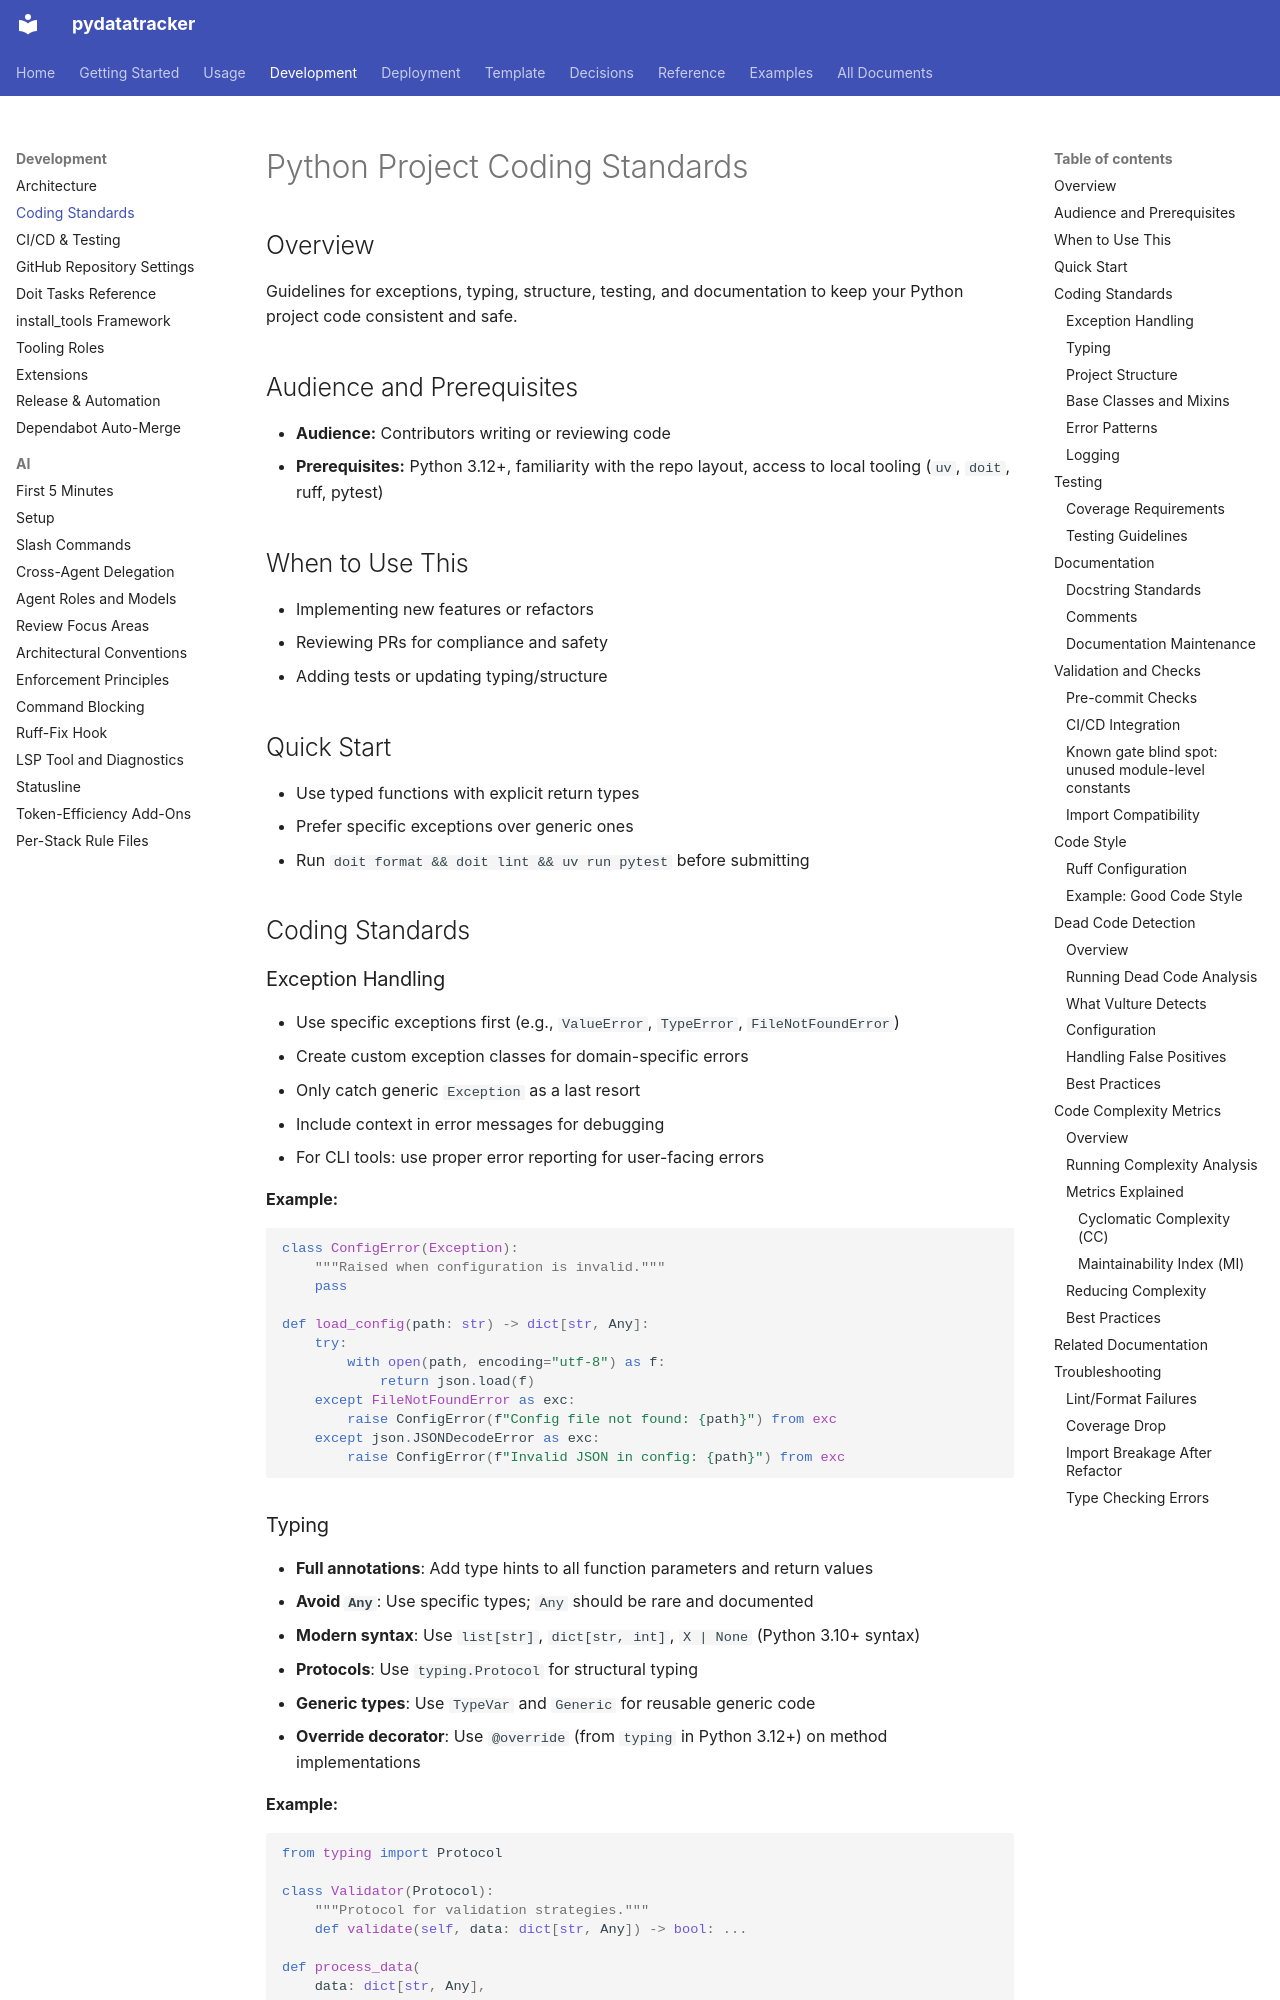

repository: endavis/pydatatracker · page: development/coding-standards/index.html · generator: mkdocs

---
title: Python Project Coding Standards
description: Guidelines for exceptions, typing, structure, testing, and documentation
audience:
  - contributors
tags:
  - coding-standards
  - python
  - best-practices
---

# Python Project Coding Standards

## Overview

Guidelines for exceptions, typing, structure, testing, and documentation to keep your Python project code consistent and safe.

## Audience and Prerequisites

- **Audience:** Contributors writing or reviewing code
- **Prerequisites:** Python 3.12+, familiarity with the repo layout, access to local tooling (`uv`, `doit`, ruff, pytest)

## When to Use This

- Implementing new features or refactors
- Reviewing PRs for compliance and safety
- Adding tests or updating typing/structure

## Quick Start

- Use typed functions with explicit return types
- Prefer specific exceptions over generic ones
- Run `doit format && doit lint && uv run pytest` before submitting

## Coding Standards

### Exception Handling

- Use specific exceptions first (e.g., `ValueError`, `TypeError`, `FileNotFoundError`)
- Create custom exception classes for domain-specific errors
- Only catch generic `Exception` as a last resort
- Include context in error messages for debugging
- For CLI tools: use proper error reporting for user-facing errors

**Example:**
```python
class ConfigError(Exception):
    """Raised when configuration is invalid."""
    pass

def load_config(path: str) -> dict[str, Any]:
    try:
        with open(path, encoding="utf-8") as f:
            return json.load(f)
    except FileNotFoundError as exc:
        raise ConfigError(f"Config file not found: {path}") from exc
    except json.JSONDecodeError as exc:
        raise ConfigError(f"Invalid JSON in config: {path}") from exc
```
